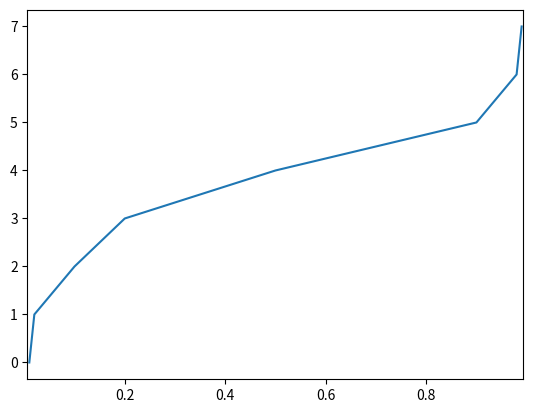

The matplotlib source for this figure: (Note: this script raises an exception after producing the figure.)
# vim: fdm=marker
'''
[redacted]
date:       31/10/14
content:    Support module to add useful plot functions, e.g. logit scales.
'''
# Modules
import numpy as np
from matplotlib import transforms as mtransforms
from matplotlib.ticker import Formatter, FixedLocator
from matplotlib.ticker import NullFormatter, ScalarFormatter
from matplotlib import scale as mscale



# Classes
class LogitTransform(mtransforms.Transform):
    """
    Logit transform: x -> log10(x / (1 - x)).
    """
    input_dims = 1
    output_dims = 1
    is_separable = True

 
    def transform_non_affine(self, a):
        """
        This transform takes an Nx1 ``numpy`` array and returns a
        transformed copy. Importantly, the ``transform`` method
        *must* return an array that is the same shape as the input
        array, since these values need to remain synchronized with
        values in the other dimension.
        """
        masked = np.ma.masked_where((a <= 0) | (a >= 1), a)
        if masked.mask.any():
            return np.ma.log(masked / (1.0 - masked))
        else:
            return np.log(a / (1.0 - a))


    def inverted(self):
        """
        Override this method so matplotlib knows how to get the
        inverse transform for this transform.
        """
        return LogitTransformInverted()


class LogitTransformInverted(mtransforms.Transform):
    """
    Inverted logit transform: x -> 1 / (1 + exp(-y)).
    """
    input_dims = 1
    output_dims = 1
    is_separable = True
 
    def transform_non_affine(self, a):
        """
        This transform takes an Nx1 ``numpy`` array and returns a
        transformed copy.
        """
        return 1.0 / (1.0 + np.exp(-a))


    def inverted(self):
        """
        Override this method so matplotlib knows how to get the
        inverse transform for this transform.
        """
        return LogitTransform()


class LogitScale(mscale.ScaleBase):
    """
    A standard logit scale. Care is taken so values beyond ]0, 1[ are not
    plotted.

    Only base 10 ticks are implemented (e.g. [0.01, 0.1, 0.5, 0.9, 0.99]).
    """
    name = 'logit'


    def __init__(self, axis, **kwargs):
        pass


    def get_transform(self):
        """
        Logit transform: x -> log10(x / (1 - x)).
        """
        return LogitTransform()


    def set_default_locators_and_formatters(self, axis):
        """Set default ticks and labels"""

        # FIXME: pretty rough, ouch!
        tickloc = np.array([0.001, 0.01, 0.1, 0.5, 0.9, 0.99, 0.999])
        ticklocminor = np.concatenate([[10**po * x for x in xrange(2 , 10)]
                                       for po in xrange(-4, -1)] + \
                                      [[0.1 * x for x in xrange(2 , 9)]] + \
                                      [[1 - 10**po * (10 - x) for x in xrange(2, 10)]
                                       for po in xrange(-2, -5, -1)])

        axis.set_major_locator(FixedLocator(tickloc))
        axis.set_minor_locator(FixedLocator(ticklocminor))

        axis.set_major_formatter(ScalarFormatter())
        axis.set_minor_formatter(NullFormatter())

    
    def limit_range_for_scale(self, vmin, vmax, minpos):
        """
        Limit the domain to values in ]0, 1[.
        """
        #TODO: this is not very easy with the stupid minpos argument only
        return (max(vmin, 1e-10), min(vmax, 1 - 1e-10))


def finalize():
    '''Finalize the module by registering its components import matplotlib'''
    mscale.register_scale(LogitScale)



# Finalize
finalize()



# Script (for debugging)
if __name__ == '__main__':


    x = [0.01, 0.02, 0.1, 0.2, 0.5, 0.9, 0.98, 0.99]
    y = np.arange(len(x))

    import matplotlib.pyplot as plt
    fig, ax = plt.subplots()
    ax.plot(x, y)
    ax.set_xscale('logit')

    plt.ion()
    plt.show()
